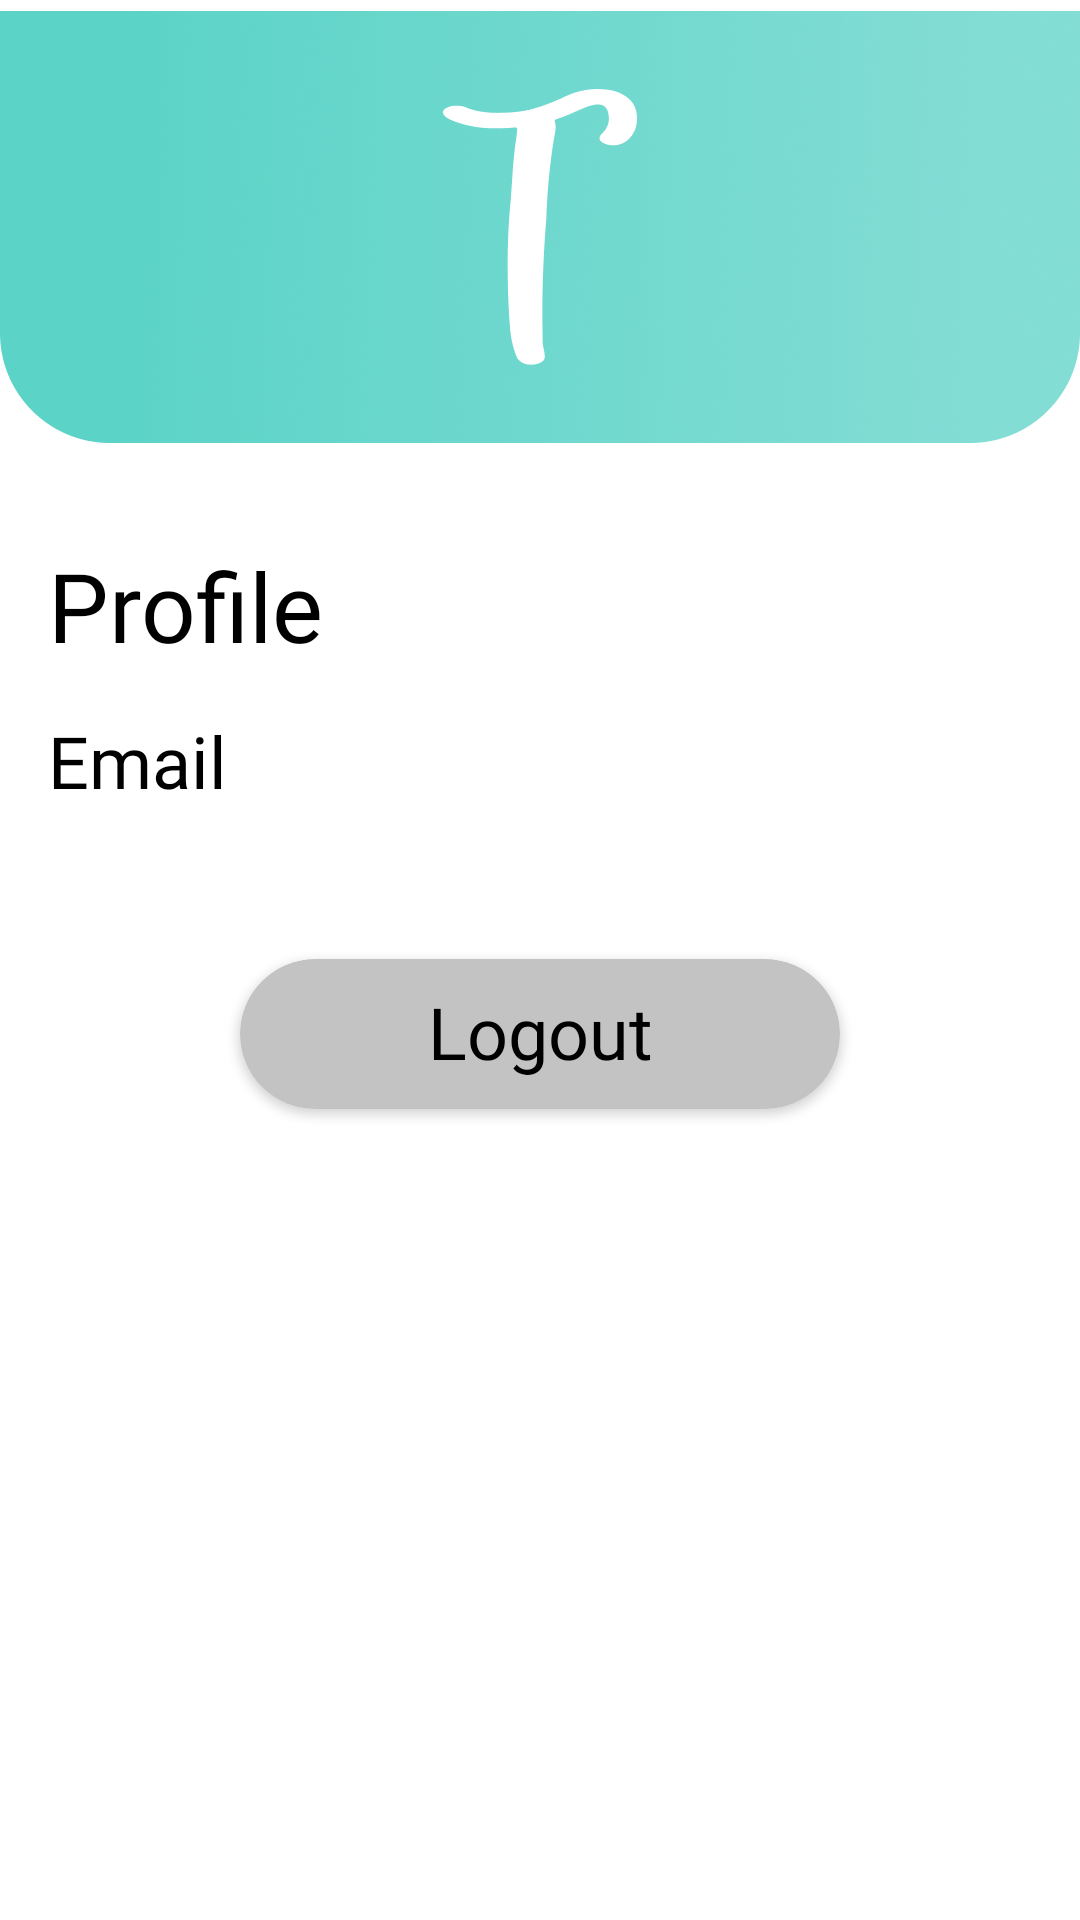

The Android layout XML behind this screen, and the referenced resources:
<!-- AndroidManifest.xml: application theme Theme.TabunganKu -->
<!-- res/layout/activity_profile.xml -->
<?xml version="1.0" encoding="utf-8"?>
<androidx.constraintlayout.widget.ConstraintLayout xmlns:android="http://schemas.android.com/apk/res/android"
    xmlns:app="http://schemas.android.com/apk/res-auto"
    xmlns:tools="http://schemas.android.com/tools"
    android:layout_width="match_parent"
    android:layout_height="match_parent"
    tools:context=".aplikasi.ProfileActivity">

    <androidx.appcompat.widget.AppCompatImageView
        android:id="@+id/header_profile"
        android:layout_width="match_parent"
        android:layout_height="170dp"
        android:layout_marginTop="-10dp"
        android:src="@drawable/background_dashboard"
        app:layout_constraintStart_toStartOf="parent"
        app:layout_constraintTop_toTopOf="parent"/>


    <androidx.appcompat.widget.AppCompatTextView
        android:id="@+id/title_profile"
        android:layout_width="match_parent"
        android:layout_height="wrap_content"
        android:text="Profile"
        android:textColor="@color/black"
        android:fontFamily="@font/sauce_black"
        android:textSize="32sp"
        android:layout_marginTop="20dp"
        android:layout_marginStart="16dp"
        app:layout_constraintStart_toStartOf="parent"
        app:layout_constraintTop_toBottomOf="@id/header_profile"/>

    <androidx.appcompat.widget.AppCompatTextView
        android:id="@+id/text_email"
        android:layout_width="match_parent"
        android:layout_height="wrap_content"
        android:text="Email"
        android:textColor="@color/black"
        android:textSize="24sp"
        android:layout_marginStart="16dp"
        android:layout_marginTop="14dp"
        android:fontFamily="@font/sauce_regular"
        app:layout_constraintStart_toStartOf="parent"
        app:layout_constraintTop_toBottomOf="@id/title_profile"/>

    <androidx.cardview.widget.CardView
        android:id="@+id/tombol_logout"
        android:layout_width="200dp"
        android:layout_height="50dp"
        app:cardCornerRadius="30dp"
        android:layout_marginTop="50dp"
        app:cardBackgroundColor="@color/grey"
        app:layout_constraintStart_toStartOf="parent"
        app:layout_constraintEnd_toEndOf="parent"
        app:layout_constraintTop_toBottomOf="@id/text_email">

        <androidx.appcompat.widget.AppCompatTextView
            android:layout_width="match_parent"
            android:layout_height="wrap_content"
            android:text="Logout"
            android:textColor="@color/black"
            android:textSize="24sp"
            android:layout_marginTop="8dp"
            android:fontFamily="@font/sauce_semibold"
            android:textAlignment="center"/>


    </androidx.cardview.widget.CardView>


</androidx.constraintlayout.widget.ConstraintLayout>
<!-- resources referenced by this layout -->
<resources>
  <color name="black">#FF000000</color>
  <color name="grey">#c3c3c3</color>
  <!-- drawable background_dashboard: png bitmap (drawable, 363696 bytes) -->
  <style name="Theme.TabunganKu" parent="Theme.MaterialComponents.DayNight.NoActionBar">
          
          <item name="colorPrimary">@color/greenlight</item>
          <item name="colorPrimaryVariant">@color/teal_700</item>
          <item name="colorOnPrimary">@color/white</item>
          
          <item name="colorSecondary">@color/teal_200</item>
          <item name="colorSecondaryVariant">@color/teal_700</item>
          <item name="colorOnSecondary">@color/teal_700</item>
          
          <item name="android:statusBarColor">?attr/colorPrimaryVariant</item>
          
      </style>
  <color name="greenlight">#C7FAF5</color>
  <color name="teal_700">#FF018786</color>
  <color name="white">#FFFFFFFF</color>
  <color name="teal_200">#1EBFFF</color>
</resources>
